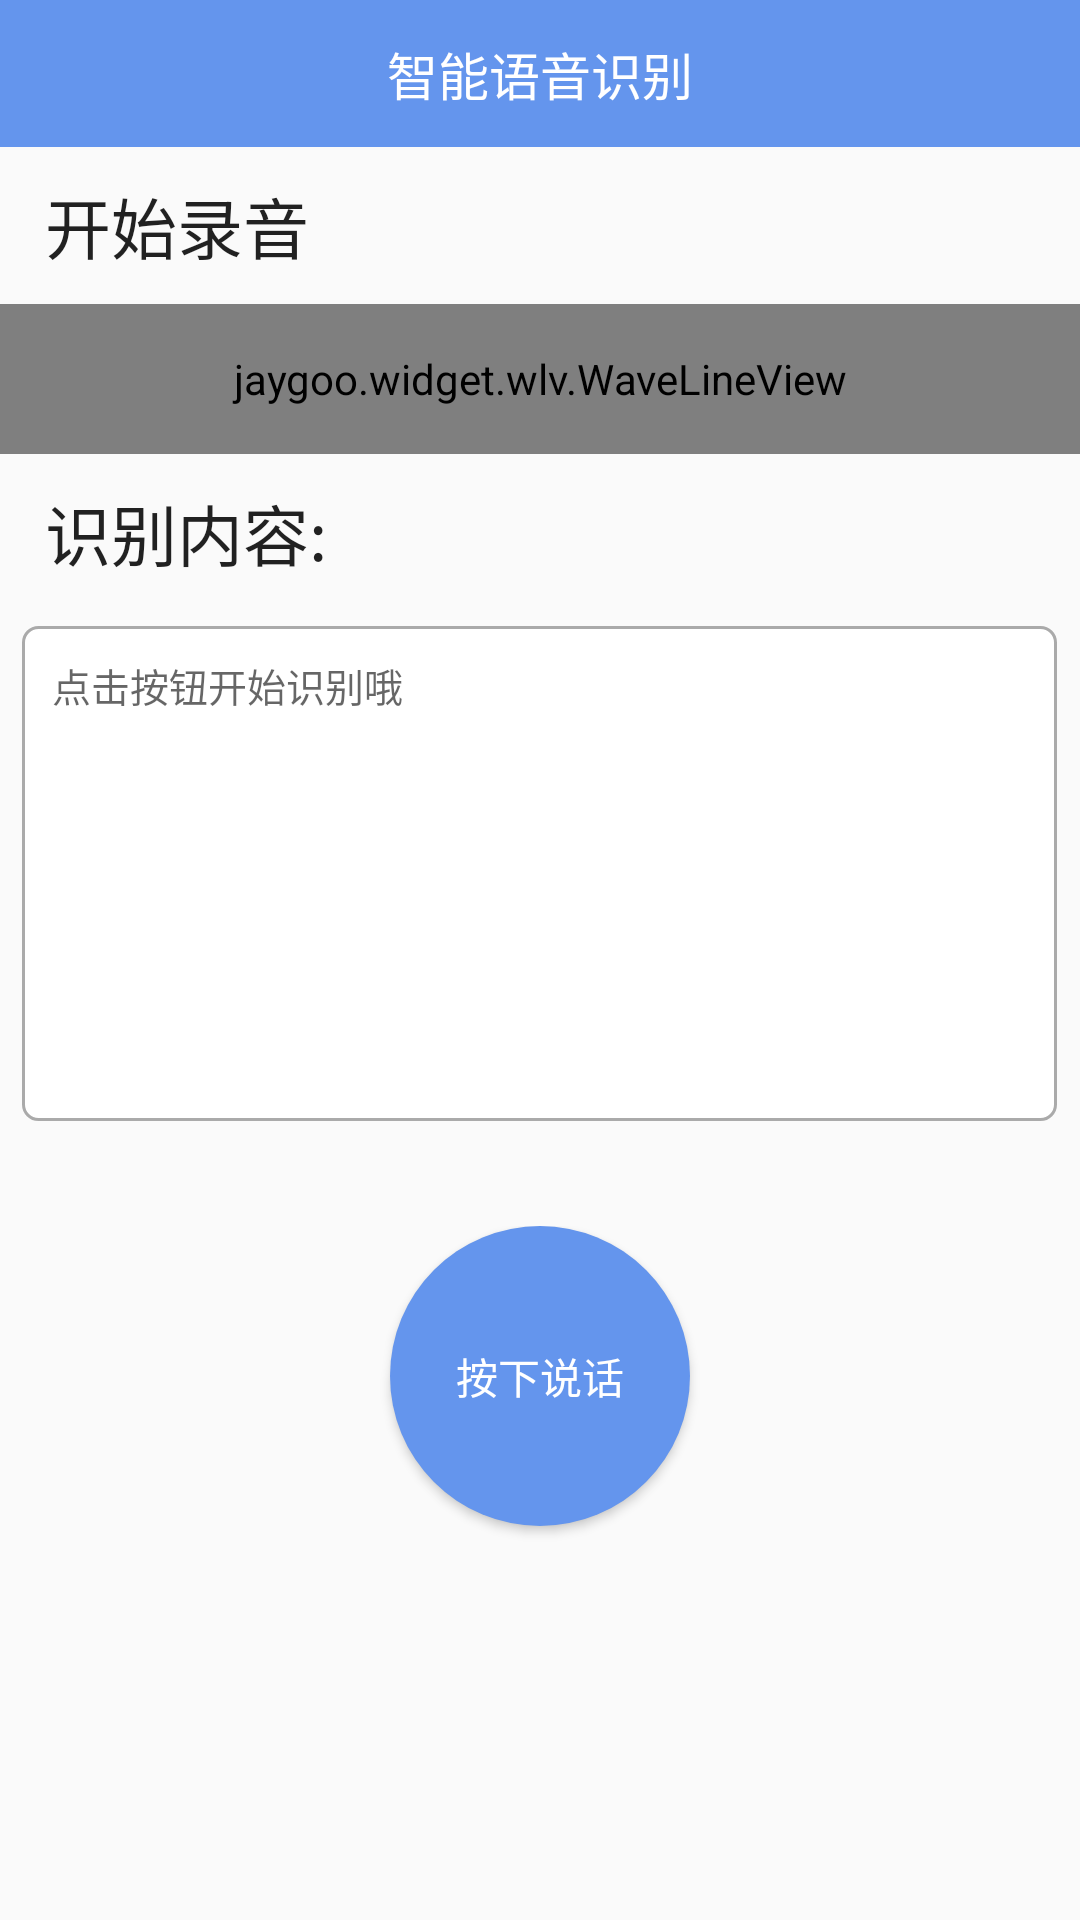

Android layout source for this screen:
<!-- AndroidManifest.xml: application theme AppTheme -->
<!-- res/layout/activity_speech_recognizer.xml -->
<?xml version="1.0" encoding="utf-8"?>
<LinearLayout xmlns:android="http://schemas.android.com/apk/res/android"
    xmlns:app="http://schemas.android.com/apk/res-auto"
    android:layout_width="match_parent"
    android:layout_height="match_parent"
    android:orientation="vertical">

    <RelativeLayout
        android:id="@+id/toolbar"
        android:layout_width="match_parent"
        android:layout_height="49dp"
        android:background="#6495ED">

        <TextView
            android:layout_width="wrap_content"
            android:layout_height="wrap_content"
            android:layout_centerHorizontal="true"
            android:layout_centerVertical="true"
            android:text="智能语音识别"
            android:textColor="@color/white"
            android:textSize="17sp" />

        <RelativeLayout
            android:id="@+id/save_btn"
            android:layout_width="70dp"
            android:layout_height="match_parent"
            android:layout_alignParentRight="true"
            android:visibility="gone">

            <TextView
                android:layout_width="wrap_content"
                android:layout_height="wrap_content"
                android:layout_centerHorizontal="true"
                android:layout_centerVertical="true"
                android:text="保存"
                android:textColor="@color/white"
                android:textSize="16sp" />
        </RelativeLayout>
    </RelativeLayout>

    <RelativeLayout
        android:id="@+id/title_menu"
        android:layout_width="match_parent"
        android:layout_height="30dp"
        android:background="#EEEED1"
        android:visibility="gone">

        <ImageView
            android:id="@+id/title_img"
            android:layout_width="20dp"
            android:layout_height="20dp"
            android:layout_centerVertical="true"
            android:layout_marginLeft="15dp"
            android:src="@drawable/title_bg" />

        <TextView
            android:layout_width="wrap_content"
            android:layout_height="wrap_content"
            android:layout_centerVertical="true"
            android:layout_marginLeft="5dp"
            android:layout_toRightOf="@id/title_img"
            android:text="非会员最多录制1分钟哦~~开通会员不受限!" />

        <ImageView
            android:id="@+id/delect_img"
            android:layout_width="30dp"
            android:layout_height="wrap_content"
            android:layout_alignParentRight="true"
            android:src="@drawable/delect_img" />

    </RelativeLayout>

    <RelativeLayout
        android:layout_width="match_parent"
        android:layout_height="wrap_content">

        <TextView
            android:id="@+id/开始识别"
            android:layout_width="wrap_content"
            android:layout_height="wrap_content"
            android:layout_marginLeft="15dp"
            android:layout_marginTop="10dp"
            android:text="开始录音"
            android:textAppearance="?android:attr/textAppearanceLarge" />
    </RelativeLayout>


    <jaygoo.widget.wlv.WaveLineView
        android:id="@+id/waveLineView"
        android:layout_width="383dp"
        android:layout_height="50dp"
        android:layout_gravity="center"
        android:layout_marginTop="10dp"
        app:layout_constraintBottom_toTopOf="@+id/textView"
        app:layout_constraintVertical_bias="0.7"
        app:wlvBackgroundColor="@color/transparent"
        app:wlvLineColor="@color/green"
        app:wlvMoveSpeed="290"
        app:wlvSensibility="7" />

    <RelativeLayout
        android:layout_width="match_parent"
        android:layout_height="wrap_content">

        <TextView
            android:id="@+id/textView"
            android:layout_width="wrap_content"
            android:layout_height="wrap_content"
            android:layout_marginLeft="15dp"
            android:layout_marginTop="10dp"
            android:text="识别内容:"
            android:textAppearance="?android:attr/textAppearanceLarge" />
    </RelativeLayout>

    <EditText
        android:id="@+id/editText"
        android:layout_width="345dp"
        android:layout_height="165dp"
        android:layout_gravity="center_horizontal"
        android:layout_marginTop="15dp"
        android:background="@drawable/edit_boder"
        android:gravity="top"
        android:hint="点击按钮开始识别哦"
        android:padding="10dp"
        android:textSize="13sp" />

    <RelativeLayout
        android:layout_width="match_parent"
        android:layout_height="match_parent"
        android:layout_marginTop="35dp">

        <Button
            android:id="@+id/button"
            android:layout_width="100dp"
            android:layout_height="100dp"
            android:layout_centerHorizontal="true"
            android:background="@drawable/recorder_btn"
            android:text="按下说话"
            android:textColor="#FFFFFF" />

        <Button
            android:id="@+id/buttonfy"
            android:layout_width="50dp"
            android:layout_height="50dp"
            android:layout_marginLeft="15dp"
            android:layout_toRightOf="@id/button"
            android:layout_marginTop="45dp"
            android:visibility="gone"
            android:background="@drawable/recorder_btn"
            android:text="翻译"
            android:textColor="#FFFFFF" />
    </RelativeLayout>


</LinearLayout>
<!-- resources referenced by this layout -->
<resources>
  <color name="green">#3FB838</color>
  <color name="transparent">#00000000</color>
  <color name="white">#FFFFFF</color>
  <!-- drawable delect_img: png bitmap (drawable-xhdpi, 975 bytes) -->
  <!-- drawable edit_boder (drawable) -->
  <?xml version="1.0" encoding="utf-8"?>
  <shape xmlns:android="http://schemas.android.com/apk/res/android"
      android:shape="rectangle">
      <solid android:color="@android:color/white"/>
      <stroke android:width="1dp"
          android:color="@android:color/darker_gray"/>
      <corners android:radius="5dp"/>
  </shape>
  <!-- drawable recorder_btn (drawable) -->
  <?xml version="1.0" encoding="utf-8"?>
  <selector xmlns:android="http://schemas.android.com/apk/res/android">
      
      <item android:state_pressed="true">
          
          <shape android:shape="oval">
              <solid android:color="#6495ED" />
          </shape>
      </item>
      
      <item >
          <shape android:shape="oval">
              
              <solid android:color="#6495ED" />
          </shape>
      </item>
  
  </selector>
  <!-- drawable title_bg: png bitmap (drawable, 1724 bytes) -->
  <style name="AppTheme" parent="Theme.AppCompat.Light.NoActionBar">
          
          <item name="colorPrimary">@color/colorPrimary</item>
          <item name="colorPrimaryDark">@color/colorPrimaryDark</item>
          <item name="colorAccent">@color/colorAccent</item>
      </style>
  <color name="colorPrimary">#6200EE</color>
  <color name="colorPrimaryDark">#3700B3</color>
  <color name="colorAccent">#03DAC5</color>
</resources>
